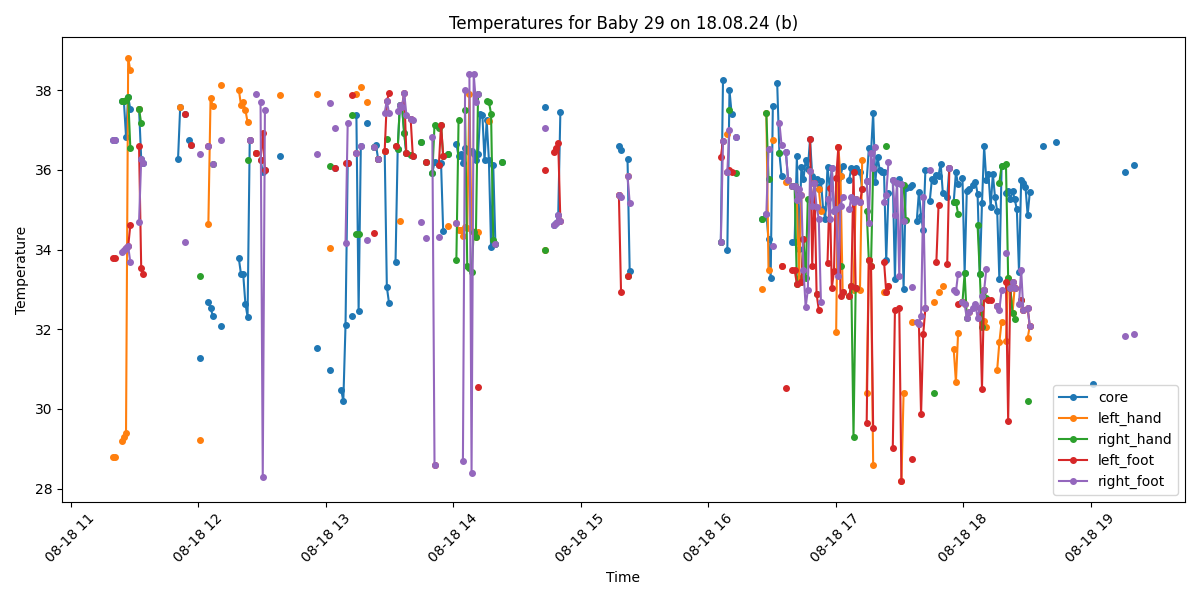

The table this chart was drawn from, first rows:
Process, Image Path, core, left_hand, right_hand, left_foot, right_foot, limbs_avg, core_minus_limbs, diagnosis
True, /data/uabcvmsc/shared/newborn/29/18.08.2…, 36.76, 28.8, , 33.78, 36.76, 33.11, 3.65, Peripheral shutdown
True, /data/uabcvmsc/shared/newborn/29/18.08.2…, 36.76, 28.8, , 33.78, 36.76, 33.11, 3.65, Peripheral shutdown
False, /data/uabcvmsc/shared/newborn/29/18.08.2…, , , , , , , , 
False, /data/uabcvmsc/shared/newborn/29/18.08.2…, , , , , , , , 
True, /data/uabcvmsc/shared/newborn/29/18.08.2…, 37.73, 29.2, 37.73, , 33.93, 33.62, 4.11, Fever and Peripheral shutdown
True, /data/uabcvmsc/shared/newborn/29/18.08.2…, 37.74, 29.3, 37.74, , 33.98, 33.67, 4.07, Fever and Peripheral shutdown
True, /data/uabcvmsc/shared/newborn/29/18.08.2…, 36.84, 29.4, 37.75, 34.03, 34.03, 33.8, 3.04, Peripheral shutdown
True, /data/uabcvmsc/shared/newborn/29/18.08.2…, 37.84, 38.8, 37.84, 34.08, 34.08, 36.2, 1.64, Fever
True, /data/uabcvmsc/shared/newborn/29/18.08.2…, 37.52, 38.5, 36.54, 34.62, 33.68, 35.84, 1.68, Fever
False, /data/uabcvmsc/shared/newborn/29/18.08.2…, , , , , , , , 
False, /data/uabcvmsc/shared/newborn/29/18.08.2…, , , , , , , , 
False, /data/uabcvmsc/shared/newborn/29/18.08.2…, , , , , , , , 
True, /data/uabcvmsc/shared/newborn/29/18.08.2…, 37.53, 37.53, 37.53, 36.6, 34.7, 36.59, 0.94, Fever
True, /data/uabcvmsc/shared/newborn/29/18.08.2…, 36.28, , 37.17, 33.53, 36.28, 35.66, 0.62, Normal
True, /data/uabcvmsc/shared/newborn/29/18.08.2…, 36.18, , , 33.38, 36.18, 34.78, 1.4, Normal
False, /data/uabcvmsc/shared/newborn/29/18.08.2…, , , , , , , , 
False, /data/uabcvmsc/shared/newborn/29/18.08.2…, , , , , , , , 
False, /data/uabcvmsc/shared/newborn/29/18.08.2…, , , , , , , , 
False, /data/uabcvmsc/shared/newborn/29/18.08.2…, , , , , , , , 
False, /data/uabcvmsc/shared/newborn/29/18.08.2…, , , , , , , , 
False, /data/uabcvmsc/shared/newborn/29/18.08.2…, , , , , , , , 
False, /data/uabcvmsc/shared/newborn/29/18.08.2…, , , , , , , , 
False, /data/uabcvmsc/shared/newborn/29/18.08.2…, , , , , , , , 
True, /data/uabcvmsc/shared/newborn/29/18.08.2…, , , , , , , , No core temperature
True, /data/uabcvmsc/shared/newborn/29/18.08.2…, , , , , , , , No core temperature
True, /data/uabcvmsc/shared/newborn/29/18.08.2…, , , , , , , , No core temperature
False, /data/uabcvmsc/shared/newborn/29/18.08.2…, , , , , , , , 
True, /data/uabcvmsc/shared/newborn/29/18.08.2…, , , , , , , , No core temperature
True, /data/uabcvmsc/shared/newborn/29/18.08.2…, , , , , , , , No core temperature
False, /data/uabcvmsc/shared/newborn/29/18.08.2…, , , , , , , , 
True, /data/uabcvmsc/shared/newborn/29/18.08.2…, 36.28, , , , , , , Normal
True, /data/uabcvmsc/shared/newborn/29/18.08.2…, 37.59, 37.59, , , , 37.59, 0.0, Fever
False, /data/uabcvmsc/shared/newborn/29/18.08.2…, , , , , , , , 
True, /data/uabcvmsc/shared/newborn/29/18.08.2…, 37.4, , , 37.4, 34.18, 35.79, 1.61, Normal
True, /data/uabcvmsc/shared/newborn/29/18.08.2…, , , , , , , , No core temperature
True, /data/uabcvmsc/shared/newborn/29/18.08.2…, 36.74, , , , , , , Normal
True, /data/uabcvmsc/shared/newborn/29/18.08.2…, 36.62, , , 36.62, , 36.62, 0.0, Normal
True, /data/uabcvmsc/shared/newborn/29/18.08.2…, , , , , , , , No core temperature
True, /data/uabcvmsc/shared/newborn/29/18.08.2…, , , , , , , , No core temperature
True, /data/uabcvmsc/shared/newborn/29/18.08.2…, , , , , , , , No core temperature
True, /data/uabcvmsc/shared/newborn/29/18.08.2…, 31.27, 29.21, 33.33, , 36.4, 32.98, -1.71, Hypothermia
True, /data/uabcvmsc/shared/newborn/29/18.08.2…, , , , , , , , No core temperature
True, /data/uabcvmsc/shared/newborn/29/18.08.2…, , , , , , , , No core temperature
True, /data/uabcvmsc/shared/newborn/29/18.08.2…, , , , , , , , No core temperature
True, /data/uabcvmsc/shared/newborn/29/18.08.2…, 32.68, 34.64, , 36.6, 36.6, 35.95, -3.27, Hypothermia
True, /data/uabcvmsc/shared/newborn/29/18.08.2…, 32.54, 37.81, , , , 37.81, -5.27, Hypothermia
True, /data/uabcvmsc/shared/newborn/29/18.08.2…, 32.34, 37.61, 36.14, , 36.14, 36.63, -4.29, Hypothermia
True, /data/uabcvmsc/shared/newborn/29/18.08.2…, , , , , , , , No core temperature
True, /data/uabcvmsc/shared/newborn/29/18.08.2…, , , , , , , , No core temperature
True, /data/uabcvmsc/shared/newborn/29/18.08.2…, , , , , , , , No core temperature
True, /data/uabcvmsc/shared/newborn/29/18.08.2…, 32.07, 38.13, , , 36.74, 37.44, -5.37, Hypothermia
True, /data/uabcvmsc/shared/newborn/29/18.08.2…, , , , , , , , No core temperature
True, /data/uabcvmsc/shared/newborn/29/18.08.2…, , , , , , , , No core temperature
True, /data/uabcvmsc/shared/newborn/29/18.08.2…, , , , , , , , No core temperature
False, /data/uabcvmsc/shared/newborn/29/18.08.2…, , , , , , , , 
False, /data/uabcvmsc/shared/newborn/29/18.08.2…, , , , , , , , 
True, /data/uabcvmsc/shared/newborn/29/18.08.2…, , , , , , , , No core temperature
True, /data/uabcvmsc/shared/newborn/29/18.08.2…, , , , , , , , No core temperature
True, /data/uabcvmsc/shared/newborn/29/18.08.2…, 33.78, 38.02, , , , 38.02, -4.24, Hypothermia
True, /data/uabcvmsc/shared/newborn/29/18.08.2…, 33.38, 37.62, , , , 37.62, -4.24, Hypothermia
... 440 more rows
